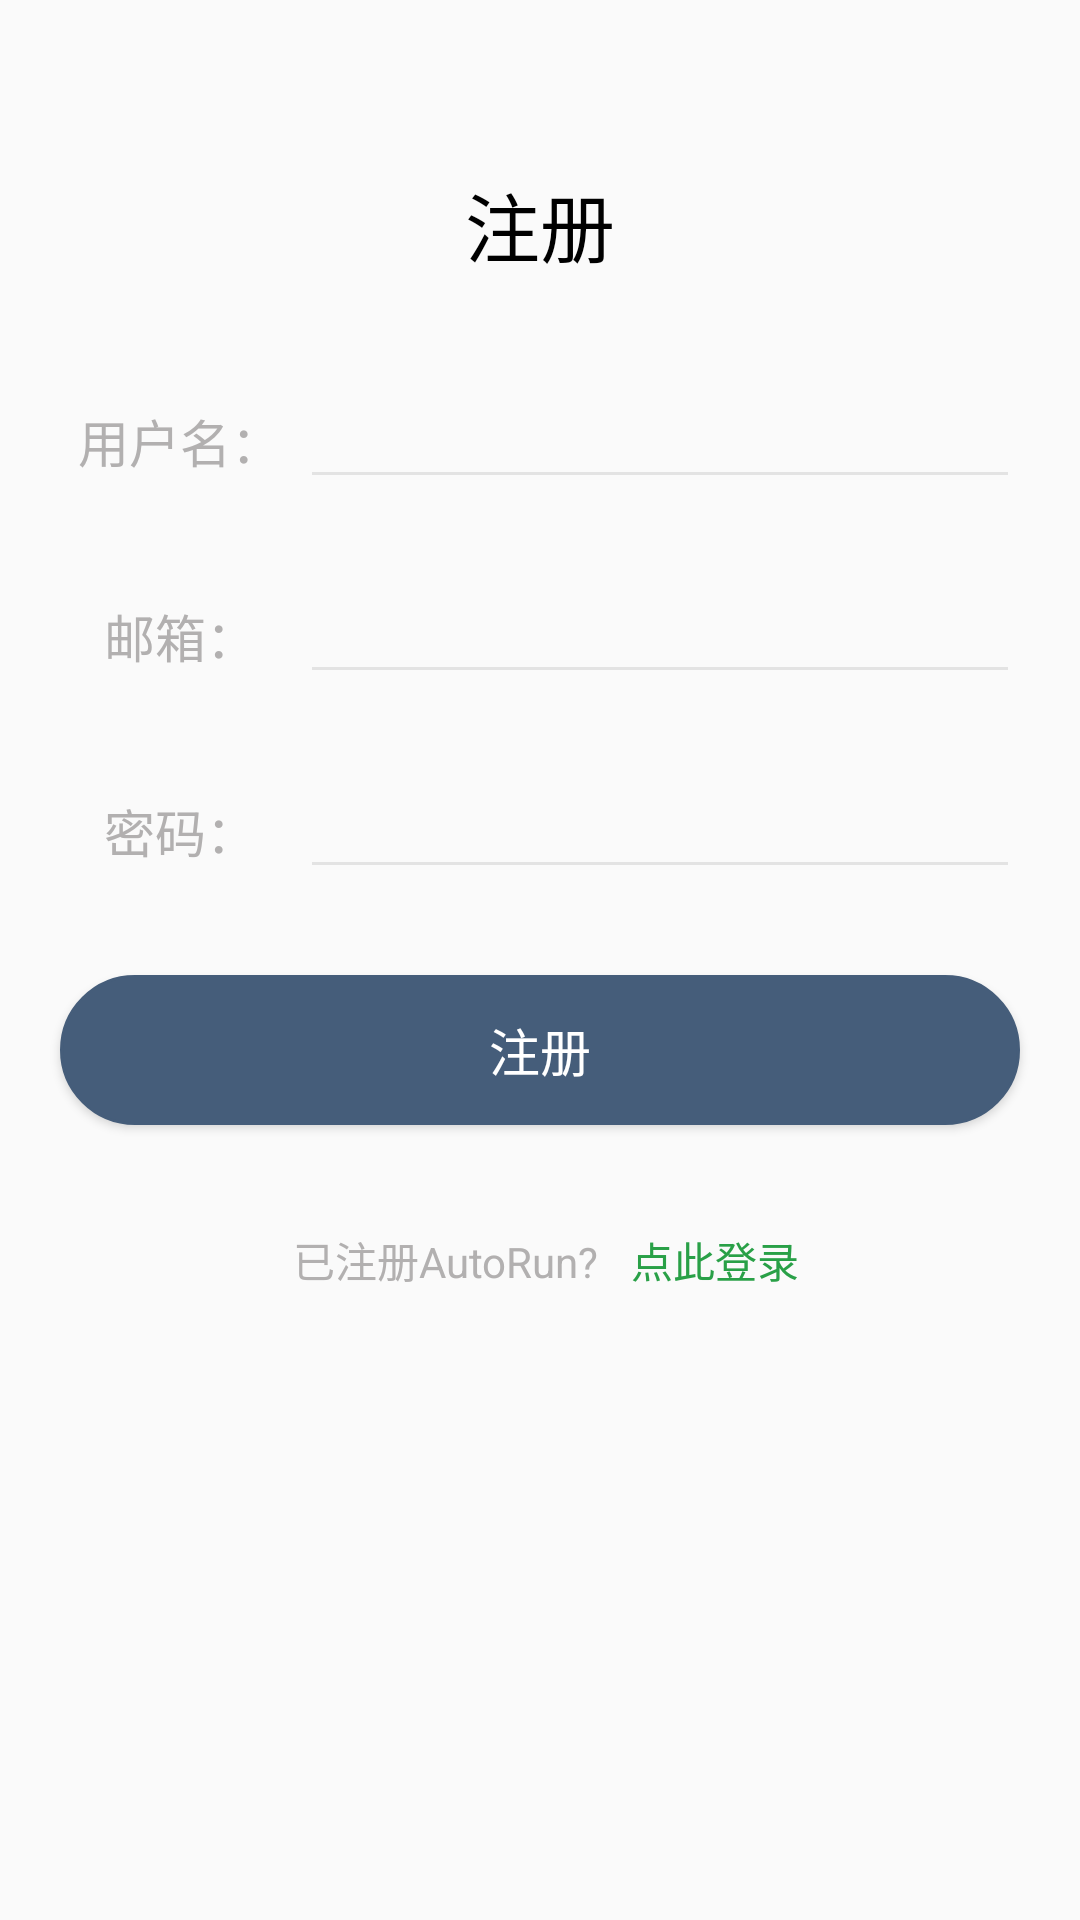

Here is an Android app screen rendered from its layout file. Give the layout XML and the strings, colors and styles it references.
<!-- AndroidManifest.xml: application theme AppTheme -->
<!-- res/layout/activity_main2.xml -->
<?xml version="1.0" encoding="utf-8"?>
<RelativeLayout xmlns:android="http://schemas.android.com/apk/res/android"
    xmlns:app="http://schemas.android.com/apk/res-auto"
    xmlns:tools="http://schemas.android.com/tools"
    android:layout_width="match_parent"
    android:layout_height="match_parent"
    tools:context="com.example.al.auto_run.Main2Activity">

    <TextView
        android:id="@+id/textView"
        android:layout_width="100dp"
        android:layout_height="50dp"
        android:layout_centerHorizontal="true"
        android:layout_marginTop="50dp"
        android:text="注册"
        android:gravity="center"
        android:textSize="25dp"
        android:textColor="#FF000000"
        />

    <LinearLayout
        android:id="@+id/linearLayout"
        android:layout_below="@+id/textView"
        android:layout_width="match_parent"
        android:layout_height="50dp"
        android:orientation="horizontal"
        android:layout_marginTop="25dp"
        android:weightSum="1"
        >

        <TextView
            android:id="@+id/textView1"
            android:layout_width="0dp"
            android:layout_height="wrap_content"
            android:layout_marginLeft="20dp"
            android:layout_weight="0.25"
            android:text="用户名："
            android:textSize="17dp"
            android:textColor="#FFB2B0B0"
            android:gravity="center"
            />

        <EditText
            android:id="@+id/editText"
            android:layout_width="0dp"
            android:layout_height="wrap_content"
            android:layout_marginRight="20dp"
            android:layout_weight="0.75"
            android:textCursorDrawable="@drawable/gray_bg"
            android:inputType="textPassword"
            android:theme="@style/MyEditText"
            />
    </LinearLayout>

    <LinearLayout
        android:id="@+id/linearLayout1"
        android:layout_width="match_parent"
        android:layout_height="50dp"
        android:layout_alignParentLeft="true"
        android:layout_alignParentStart="true"
        android:layout_below="@+id/linearLayout"
        android:layout_marginTop="15dp"
        android:orientation="horizontal"
        android:weightSum="1">

        <TextView
            android:id="@+id/textView2"
            android:layout_width="0dp"
            android:layout_height="wrap_content"
            android:layout_marginLeft="20dp"
            android:layout_weight="0.25"
            android:text="邮箱："
            android:textColor="#FFB2B0B0"
            android:gravity="center"
            android:textSize="17dp"
            />

        <EditText
            android:id="@+id/editText1"
            android:layout_width="0dp"
            android:layout_height="wrap_content"
            android:layout_marginRight="20dp"
            android:layout_weight="0.75"
            android:inputType="textPassword"
            android:textCursorDrawable="@drawable/gray_bg"
            android:theme="@style/MyEditText"
            />
    </LinearLayout>

    <LinearLayout
        android:id="@+id/linearLayout2"
        android:layout_width="match_parent"
        android:layout_height="50dp"
        android:layout_alignParentLeft="true"
        android:layout_alignParentStart="true"
        android:layout_below="@+id/linearLayout1"
        android:layout_marginTop="15dp"
        android:orientation="horizontal"
        android:weightSum="1">

        <TextView
            android:id="@+id/textView3"
            android:layout_width="0dp"
            android:layout_height="wrap_content"
            android:layout_marginLeft="20dp"
            android:layout_weight="0.25"
            android:text="密码："
            android:textColor="#FFB2B0B0"
            android:gravity="center"
            android:textSize="17dp"
            />

        <EditText
            android:id="@+id/editText2"
            android:layout_width="0dp"
            android:layout_height="wrap_content"
            android:layout_marginRight="20dp"
            android:layout_weight="0.75"
            android:inputType="textPassword"
            android:textCursorDrawable="@drawable/gray_bg"
            android:theme="@style/MyEditText"
            />
    </LinearLayout>

    <Button
        android:layout_below="@id/linearLayout2"
        android:id="@+id/button"
        android:layout_width="320dp"
        android:layout_height="50dp"
        android:layout_marginTop="20dp"
        android:layout_centerHorizontal="true"
        android:text="注册"
        android:background="@drawable/green_bg"
        android:textColor="#FFFFFFFF"
        android:textSize="17dp"
        />

    <LinearLayout
        android:layout_below="@id/button"
        android:id="@+id/linearLayout3"
        android:layout_width="match_parent"
        android:layout_height="50dp"
        android:layout_alignParentLeft="true"
        android:layout_alignParentStart="true"
        android:layout_marginTop="20dp"
        android:orientation="horizontal"
        android:weightSum="1"
        >

        <TextView
            android:id="@+id/textView4"
            android:layout_width="0dp"
            android:layout_height="wrap_content"
            android:layout_gravity="center_vertical"
            android:layout_marginLeft="90dp"
            android:layout_weight="0.65"
            android:text="已注册AutoRun?"
            android:gravity="center"
            android:textColor="#FFB2B0B0"
            />

        <Button
            android:id="@+id/button1"
            android:layout_width="0dp"
            android:layout_height="match_parent"
            android:layout_weight="0.35"
            android:layout_marginRight="90dp"
            android:background="@null"
            android:text="点此登录"
            android:gravity="center"
            android:textColor="#FF29A047"
            />
    </LinearLayout>
</RelativeLayout>
<!-- resources referenced by this layout -->
<resources>
  <!-- drawable gray_bg (drawable) -->
  <?xml version="1.0" encoding="utf-8"?>
  <shape xmlns:android="http://schemas.android.com/apk/res/android">
      android:shape="rectangle">
      <size android:width="2dp" />
      <solid android:color="#FFE2DFDF" />
  </shape>
  <!-- drawable green_bg (drawable) -->
  <?xml version="1.0" encoding="utf-8"?>
  <shape xmlns:android="http://schemas.android.com/apk/res/android">
      <corners
          android:topLeftRadius="50dp"
          android:topRightRadius="50dp"
          android:bottomLeftRadius="50dp"
          android:bottomRightRadius="50dp"/>
  
      <solid android:color="@color/colortry1main" />
  
      <stroke
          android:dashGap="0dp"
          android:width="1dp"
          android:color="@color/colortry1main" />
  </shape>
  <style name="MyEditText" parent="Theme.AppCompat.Light">
          <item name="colorControlNormal">@color/colortryds</item>
          <item name="colorControlActivated">@color/colortry1qd</item>
      </style>
  <style name="AppTheme" parent="Theme.AppCompat.Light.NoActionBar">
          
          <item name="android:windowIsTranslucent">true</item>
          <item name="colorPrimary">@color/colorPrimary</item>
          <item name="colorPrimaryDark">@color/colorPrimaryDark</item>
          <item name="colorAccent">@color/colorAccent</item>
      </style>
  <color name="colortry1main">#455D7A</color>
  <color name="colortryds">#E3E3E3</color>
  <color name="colortry1qd">#F95959</color>
  <color name="colorPrimary">#757575</color>
  <color name="colorPrimaryDark">#ffe0e0e0</color>
  <color name="colorAccent">#03A9F4</color>
</resources>
